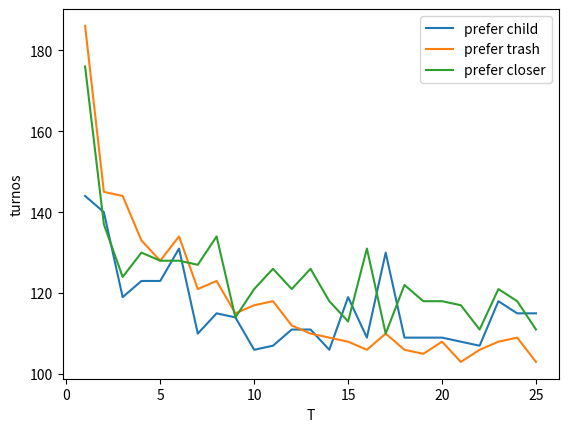

Here is the Python script that generated this plot:
from matplotlib import pyplot as plt
import numpy as np


def main():
    t = [i for i in range(1, 26)]
    a1 = [
        144,
        140,
        119,
        123,
        123,
        131,
        110,
        115,
        114,
        106,
        107,
        111,
        111,
        106,
        119,
        109,
        130,
        109,
        109,
        109,
        108,
        107,
        118,
        115,
        115,
    ]
    a2 = [
        186,
        145,
        144,
        133,
        128,
        134,
        121,
        123,
        115,
        117,
        118,
        112,
        110,
        109,
        108,
        106,
        110,
        106,
        105,
        108,
        103,
        106,
        108,
        109,
        103,
    ]
    a3 = [
        176,
        137,
        124,
        130,
        128,
        128,
        127,
        134,
        114,
        121,
        126,
        121,
        126,
        118,
        113,
        131,
        110,
        122,
        118,
        118,
        117,
        111,
        121,
        118,
        111,
    ]

    plt.plot(t, a1, label="prefer child")
    plt.plot(t, a2, label="prefer trash")
    plt.plot(t, a3, label="prefer closer")
    plt.xlabel("T")
    plt.ylabel("turnos")
    plt.legend()
    plt.savefig("simulation.pdf")


if __name__ == "__main__":
    main()
